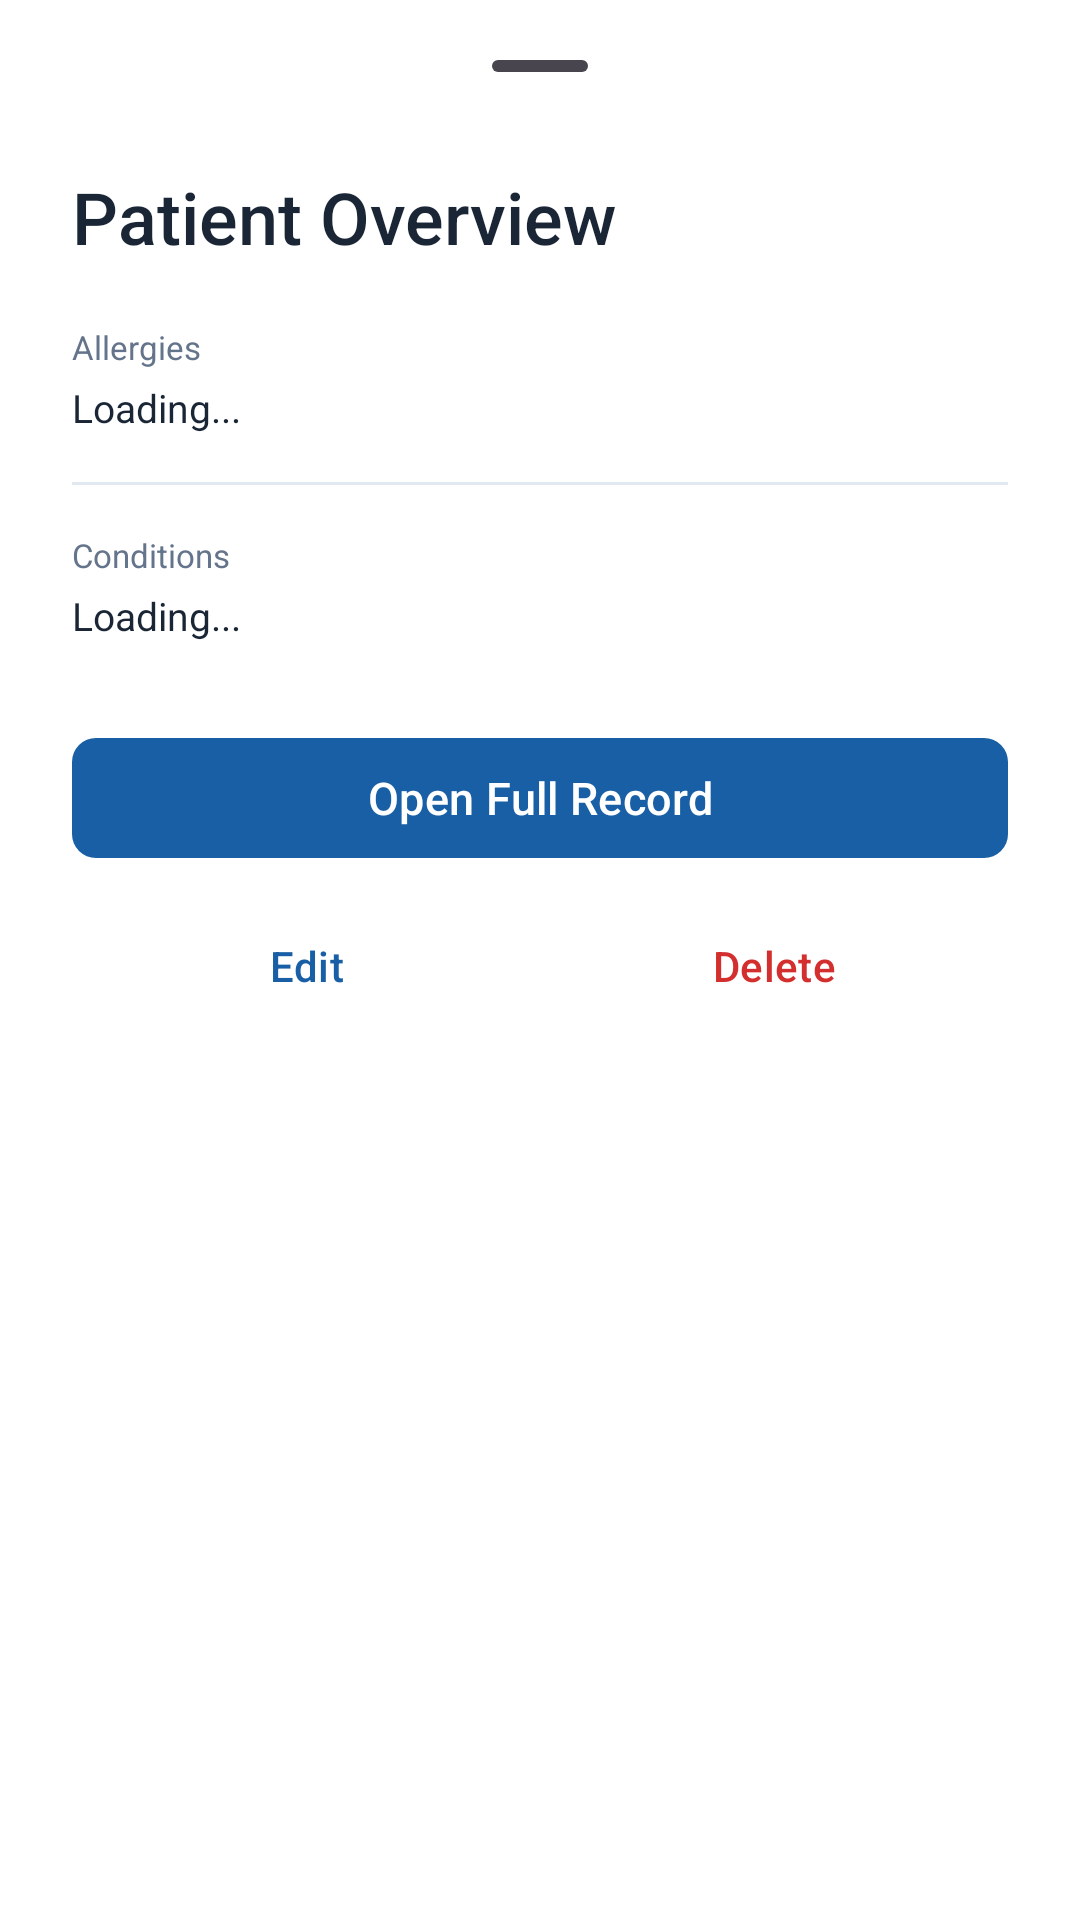

Reconstruct the res/layout file that produces this screen, plus the resources it refers to.
<!-- AndroidManifest.xml: application theme Theme.Healthcare_app -->
<!-- res/layout/layout_appointment_bottom_sheet.xml -->
<?xml version="1.0" encoding="utf-8"?>
<LinearLayout xmlns:android="http://schemas.android.com/apk/res/android"
    xmlns:app="http://schemas.android.com/apk/res-auto"
    android:id="@+id/bottomSheetLayout"
    android:layout_width="match_parent"
    android:layout_height="wrap_content"
    android:orientation="vertical"
    android:paddingStart="24dp"
    android:paddingEnd="24dp"
    android:paddingTop="8dp"
    android:paddingBottom="32dp"
    android:background="#FFFFFF"
    android:elevation="0dp"
    app:behavior_hideable="true"
    app:behavior_peekHeight="0dp"
    app:layout_behavior="com.google.android.material.bottomsheet.BottomSheetBehavior">

    <com.google.android.material.bottomsheet.BottomSheetDragHandleView
        android:layout_width="match_parent"
        android:layout_height="wrap_content" />

    
    <TextView
        android:id="@+id/sheetPatientName"
        android:layout_width="wrap_content"
        android:layout_height="wrap_content"
        android:text="Patient Overview"
        android:textSize="24sp"
        android:textColor="#1A2535"
        android:fontFamily="sans-serif-medium"
        android:layout_marginBottom="20dp" />

    
    <TextView
        android:layout_width="wrap_content"
        android:layout_height="wrap_content"
        android:text="Allergies"
        android:textSize="11sp"
        android:textColor="#64748B"
        android:fontFamily="sans-serif"
        android:layout_marginBottom="4dp" />

    
    <TextView
        android:id="@+id/sheetAllergies"
        android:layout_width="wrap_content"
        android:layout_height="wrap_content"
        android:text="Loading..."
        android:textSize="13sp"
        android:textColor="#1A2535"
        android:fontFamily="sans-serif"
        android:layout_marginBottom="16dp" />

    
    <View
        android:layout_width="match_parent"
        android:layout_height="1dp"
        android:layout_marginBottom="16dp"
        android:background="#E2E8F0" />

    
    <TextView
        android:layout_width="wrap_content"
        android:layout_height="wrap_content"
        android:text="Conditions"
        android:textSize="11sp"
        android:textColor="#64748B"
        android:fontFamily="sans-serif"
        android:layout_marginBottom="4dp" />

    
    <TextView
        android:id="@+id/sheetConditions"
        android:layout_width="wrap_content"
        android:layout_height="wrap_content"
        android:text="Loading..."
        android:textSize="13sp"
        android:textColor="#1A2535"
        android:fontFamily="sans-serif"
        android:layout_marginBottom="28dp" />

    
    <com.google.android.material.button.MaterialButton
        android:id="@+id/btnOpenFullRecord"
        android:layout_width="match_parent"
        android:layout_height="48dp"
        android:text="Open Full Record"
        android:textAllCaps="false"
        android:textSize="15sp"
        android:textColor="#FFFFFF"
        android:fontFamily="sans-serif-medium"
        app:backgroundTint="#185FA5"
        app:elevation="0dp"
        app:cornerRadius="8dp" />

    <LinearLayout
        android:layout_width="match_parent"
        android:layout_height="wrap_content"
        android:orientation="horizontal"
        android:layout_marginTop="8dp">

        <com.google.android.material.button.MaterialButton
            android:id="@+id/btnEditAppointment"
            style="@style/Widget.Material3.Button.TextButton"
            android:layout_width="0dp"
            android:layout_height="wrap_content"
            android:layout_weight="1"
            android:text="Edit"
            android:textColor="#185FA5" />

        <com.google.android.material.button.MaterialButton
            android:id="@+id/btnDeleteAppointment"
            style="@style/Widget.Material3.Button.TextButton"
            android:layout_width="0dp"
            android:layout_height="wrap_content"
            android:layout_weight="1"
            android:text="Delete"
            android:textColor="#D32F2F" />
    </LinearLayout>

</LinearLayout>
<!-- resources referenced by this layout -->
<resources>
  <style name="Theme.Healthcare_app" parent="Base.Theme.Healthcare_app" />
  <style name="Base.Theme.Healthcare_app" parent="Theme.Material3.Light.NoActionBar">
          <item name="bottomSheetDialogTheme">@style/Theme.Healthcare_app.BottomSheetDialog</item>
      </style>
  <style name="Theme.Healthcare_app.BottomSheetDialog" parent="ThemeOverlay.Material3.BottomSheetDialog">
          <item name="android:windowIsFloating">false</item>
          <item name="android:backgroundDimEnabled">true</item>
          
          <item name="colorSurface">#FFFFFF</item>
          <item name="colorOnSurface">#1A2535</item>
          <item name="colorOnSurfaceVariant">#64748B</item>
          <item name="android:colorBackground">#FFFFFF</item>
          <item name="colorPrimary">#185FA5</item>
          <item name="colorOnPrimary">#FFFFFF</item>
          
          <item name="android:textColorPrimary">#1A2535</item>
          <item name="android:textColorSecondary">#64748B</item>
          <item name="android:textColorHint">#64748B</item>
          
          <item name="colorControlNormal">#E2E8F0</item>
          <item name="colorControlActivated">#185FA5</item>
          
          <item name="bottomSheetStyle">@style/LightBottomSheetStyle</item>
      </style>
  <style name="LightBottomSheetStyle" parent="Widget.Material3.BottomSheet.Modal">
          <item name="backgroundTint">#FFFFFF</item>
          <item name="android:elevation">0dp</item>
      </style>
</resources>
